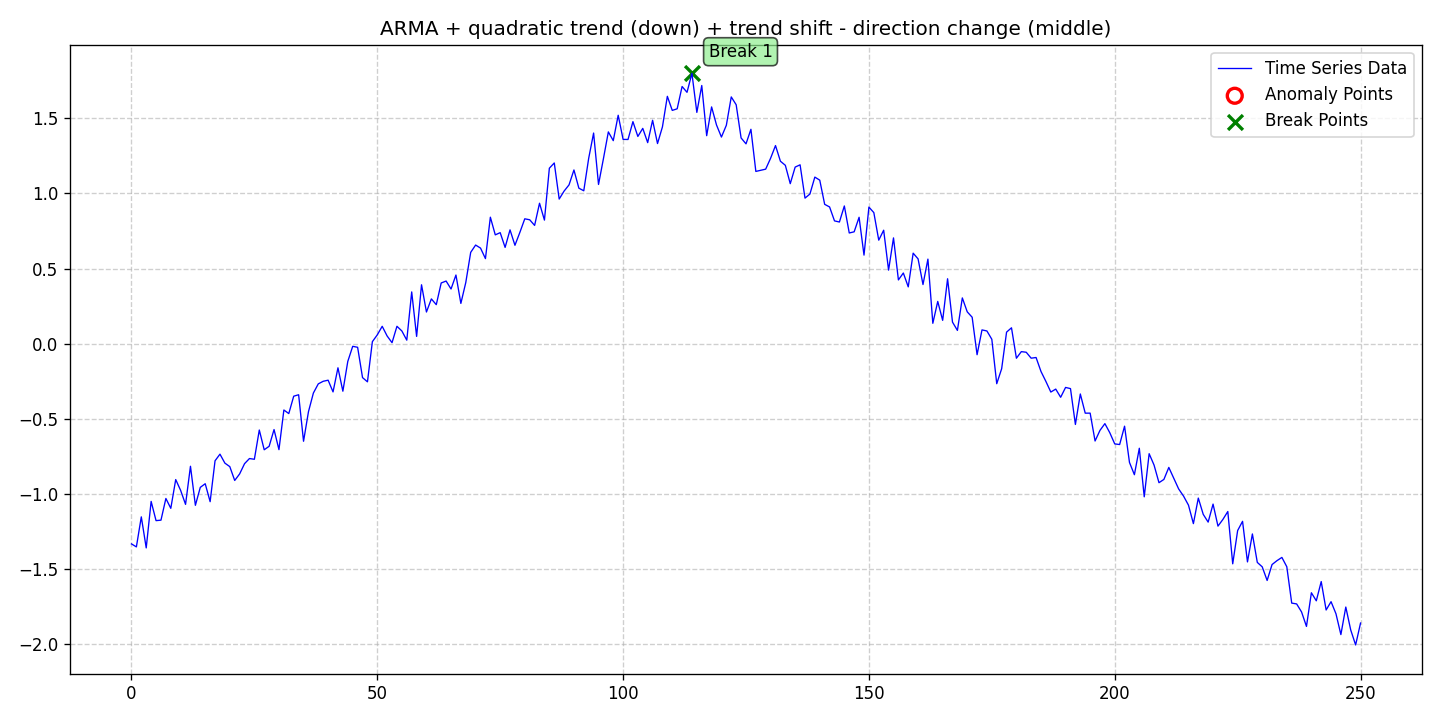

Source data for this figure (header and first rows):
date, data, stationary, det_lin_up, det_lin_down, det_quad, det_cubic, det_exp, det_damped, stoc_trend, volatility, single_seas, multiple_seas, point_anom_single, point_anom_multi, collect_anom, context_anom, mean_shift, var_shift, trend_shift, point_anom_count, point_anom_location, point_anom_point, collect_anom_count
2020-01-01, -1.335, 0, 0, 0, 1, 0, 0, 0, 0, 0, 0, 0, 0, 0, 0, 0, 0, 0, 1, 0, none, , 0
2020-01-02, -1.355, 0, 0, 0, 1, 0, 0, 0, 0, 0, 0, 0, 0, 0, 0, 0, 0, 0, 1, 0, none, , 0
2020-01-03, -1.155, 0, 0, 0, 1, 0, 0, 0, 0, 0, 0, 0, 0, 0, 0, 0, 0, 0, 1, 0, none, , 0
2020-01-04, -1.362, 0, 0, 0, 1, 0, 0, 0, 0, 0, 0, 0, 0, 0, 0, 0, 0, 0, 1, 0, none, , 0
2020-01-05, -1.052, 0, 0, 0, 1, 0, 0, 0, 0, 0, 0, 0, 0, 0, 0, 0, 0, 0, 1, 0, none, , 0
2020-01-06, -1.18, 0, 0, 0, 1, 0, 0, 0, 0, 0, 0, 0, 0, 0, 0, 0, 0, 0, 1, 0, none, , 0
2020-01-07, -1.177, 0, 0, 0, 1, 0, 0, 0, 0, 0, 0, 0, 0, 0, 0, 0, 0, 0, 1, 0, none, , 0
2020-01-08, -1.032, 0, 0, 0, 1, 0, 0, 0, 0, 0, 0, 0, 0, 0, 0, 0, 0, 0, 1, 0, none, , 0
2020-01-09, -1.098, 0, 0, 0, 1, 0, 0, 0, 0, 0, 0, 0, 0, 0, 0, 0, 0, 0, 1, 0, none, , 0
2020-01-10, -0.9063, 0, 0, 0, 1, 0, 0, 0, 0, 0, 0, 0, 0, 0, 0, 0, 0, 0, 1, 0, none, , 0
2020-01-11, -0.9785, 0, 0, 0, 1, 0, 0, 0, 0, 0, 0, 0, 0, 0, 0, 0, 0, 0, 1, 0, none, , 0
2020-01-12, -1.072, 0, 0, 0, 1, 0, 0, 0, 0, 0, 0, 0, 0, 0, 0, 0, 0, 0, 1, 0, none, , 0
2020-01-13, -0.8177, 0, 0, 0, 1, 0, 0, 0, 0, 0, 0, 0, 0, 0, 0, 0, 0, 0, 1, 0, none, , 0
2020-01-14, -1.078, 0, 0, 0, 1, 0, 0, 0, 0, 0, 0, 0, 0, 0, 0, 0, 0, 0, 1, 0, none, , 0
2020-01-15, -0.9582, 0, 0, 0, 1, 0, 0, 0, 0, 0, 0, 0, 0, 0, 0, 0, 0, 0, 1, 0, none, , 0
2020-01-16, -0.9341, 0, 0, 0, 1, 0, 0, 0, 0, 0, 0, 0, 0, 0, 0, 0, 0, 0, 1, 0, none, , 0
2020-01-17, -1.054, 0, 0, 0, 1, 0, 0, 0, 0, 0, 0, 0, 0, 0, 0, 0, 0, 0, 1, 0, none, , 0
2020-01-18, -0.7812, 0, 0, 0, 1, 0, 0, 0, 0, 0, 0, 0, 0, 0, 0, 0, 0, 0, 1, 0, none, , 0
2020-01-19, -0.737, 0, 0, 0, 1, 0, 0, 0, 0, 0, 0, 0, 0, 0, 0, 0, 0, 0, 1, 0, none, , 0
2020-01-20, -0.7967, 0, 0, 0, 1, 0, 0, 0, 0, 0, 0, 0, 0, 0, 0, 0, 0, 0, 1, 0, none, , 0
2020-01-21, -0.8201, 0, 0, 0, 1, 0, 0, 0, 0, 0, 0, 0, 0, 0, 0, 0, 0, 0, 1, 0, none, , 0
2020-01-22, -0.9123, 0, 0, 0, 1, 0, 0, 0, 0, 0, 0, 0, 0, 0, 0, 0, 0, 0, 1, 0, none, , 0
2020-01-23, -0.8687, 0, 0, 0, 1, 0, 0, 0, 0, 0, 0, 0, 0, 0, 0, 0, 0, 0, 1, 0, none, , 0
2020-01-24, -0.8004, 0, 0, 0, 1, 0, 0, 0, 0, 0, 0, 0, 0, 0, 0, 0, 0, 0, 1, 0, none, , 0
2020-01-25, -0.7662, 0, 0, 0, 1, 0, 0, 0, 0, 0, 0, 0, 0, 0, 0, 0, 0, 0, 1, 0, none, , 0
2020-01-26, -0.7711, 0, 0, 0, 1, 0, 0, 0, 0, 0, 0, 0, 0, 0, 0, 0, 0, 0, 1, 0, none, , 0
2020-01-27, -0.5762, 0, 0, 0, 1, 0, 0, 0, 0, 0, 0, 0, 0, 0, 0, 0, 0, 0, 1, 0, none, , 0
2020-01-28, -0.7077, 0, 0, 0, 1, 0, 0, 0, 0, 0, 0, 0, 0, 0, 0, 0, 0, 0, 1, 0, none, , 0
2020-01-29, -0.6846, 0, 0, 0, 1, 0, 0, 0, 0, 0, 0, 0, 0, 0, 0, 0, 0, 0, 1, 0, none, , 0
2020-01-30, -0.5731, 0, 0, 0, 1, 0, 0, 0, 0, 0, 0, 0, 0, 0, 0, 0, 0, 0, 1, 0, none, , 0
2020-01-31, -0.707, 0, 0, 0, 1, 0, 0, 0, 0, 0, 0, 0, 0, 0, 0, 0, 0, 0, 1, 0, none, , 0
2020-02-01, -0.4428, 0, 0, 0, 1, 0, 0, 0, 0, 0, 0, 0, 0, 0, 0, 0, 0, 0, 1, 0, none, , 0
2020-02-02, -0.4666, 0, 0, 0, 1, 0, 0, 0, 0, 0, 0, 0, 0, 0, 0, 0, 0, 0, 1, 0, none, , 0
2020-02-03, -0.3507, 0, 0, 0, 1, 0, 0, 0, 0, 0, 0, 0, 0, 0, 0, 0, 0, 0, 1, 0, none, , 0
2020-02-04, -0.3412, 0, 0, 0, 1, 0, 0, 0, 0, 0, 0, 0, 0, 0, 0, 0, 0, 0, 1, 0, none, , 0
2020-02-05, -0.651, 0, 0, 0, 1, 0, 0, 0, 0, 0, 0, 0, 0, 0, 0, 0, 0, 0, 1, 0, none, , 0
2020-02-06, -0.4544, 0, 0, 0, 1, 0, 0, 0, 0, 0, 0, 0, 0, 0, 0, 0, 0, 0, 1, 0, none, , 0
2020-02-07, -0.3298, 0, 0, 0, 1, 0, 0, 0, 0, 0, 0, 0, 0, 0, 0, 0, 0, 0, 1, 0, none, , 0
2020-02-08, -0.2686, 0, 0, 0, 1, 0, 0, 0, 0, 0, 0, 0, 0, 0, 0, 0, 0, 0, 1, 0, none, , 0
2020-02-09, -0.2514, 0, 0, 0, 1, 0, 0, 0, 0, 0, 0, 0, 0, 0, 0, 0, 0, 0, 1, 0, none, , 0
2020-02-10, -0.2441, 0, 0, 0, 1, 0, 0, 0, 0, 0, 0, 0, 0, 0, 0, 0, 0, 0, 1, 0, none, , 0
2020-02-11, -0.3222, 0, 0, 0, 1, 0, 0, 0, 0, 0, 0, 0, 0, 0, 0, 0, 0, 0, 1, 0, none, , 0
2020-02-12, -0.1616, 0, 0, 0, 1, 0, 0, 0, 0, 0, 0, 0, 0, 0, 0, 0, 0, 0, 1, 0, none, , 0
2020-02-13, -0.3175, 0, 0, 0, 1, 0, 0, 0, 0, 0, 0, 0, 0, 0, 0, 0, 0, 0, 1, 0, none, , 0
2020-02-14, -0.1191, 0, 0, 0, 1, 0, 0, 0, 0, 0, 0, 0, 0, 0, 0, 0, 0, 0, 1, 0, none, , 0
2020-02-15, -0.01847, 0, 0, 0, 1, 0, 0, 0, 0, 0, 0, 0, 0, 0, 0, 0, 0, 0, 1, 0, none, , 0
2020-02-16, -0.02489, 0, 0, 0, 1, 0, 0, 0, 0, 0, 0, 0, 0, 0, 0, 0, 0, 0, 1, 0, none, , 0
2020-02-17, -0.2269, 0, 0, 0, 1, 0, 0, 0, 0, 0, 0, 0, 0, 0, 0, 0, 0, 0, 1, 0, none, , 0
2020-02-18, -0.255, 0, 0, 0, 1, 0, 0, 0, 0, 0, 0, 0, 0, 0, 0, 0, 0, 0, 1, 0, none, , 0
2020-02-19, 0.01255, 0, 0, 0, 1, 0, 0, 0, 0, 0, 0, 0, 0, 0, 0, 0, 0, 0, 1, 0, none, , 0
2020-02-20, 0.05783, 0, 0, 0, 1, 0, 0, 0, 0, 0, 0, 0, 0, 0, 0, 0, 0, 0, 1, 0, none, , 0
2020-02-21, 0.115, 0, 0, 0, 1, 0, 0, 0, 0, 0, 0, 0, 0, 0, 0, 0, 0, 0, 1, 0, none, , 0
2020-02-22, 0.05055, 0, 0, 0, 1, 0, 0, 0, 0, 0, 0, 0, 0, 0, 0, 0, 0, 0, 1, 0, none, , 0
2020-02-23, 0.005732, 0, 0, 0, 1, 0, 0, 0, 0, 0, 0, 0, 0, 0, 0, 0, 0, 0, 1, 0, none, , 0
2020-02-24, 0.115, 0, 0, 0, 1, 0, 0, 0, 0, 0, 0, 0, 0, 0, 0, 0, 0, 0, 1, 0, none, , 0
2020-02-25, 0.08378, 0, 0, 0, 1, 0, 0, 0, 0, 0, 0, 0, 0, 0, 0, 0, 0, 0, 1, 0, none, , 0
2020-02-26, 0.02264, 0, 0, 0, 1, 0, 0, 0, 0, 0, 0, 0, 0, 0, 0, 0, 0, 0, 1, 0, none, , 0
2020-02-27, 0.344, 0, 0, 0, 1, 0, 0, 0, 0, 0, 0, 0, 0, 0, 0, 0, 0, 0, 1, 0, none, , 0
2020-02-28, 0.04769, 0, 0, 0, 1, 0, 0, 0, 0, 0, 0, 0, 0, 0, 0, 0, 0, 0, 1, 0, none, , 0
2020-02-29, 0.3916, 0, 0, 0, 1, 0, 0, 0, 0, 0, 0, 0, 0, 0, 0, 0, 0, 0, 1, 0, none, , 0
... 191 more rows
